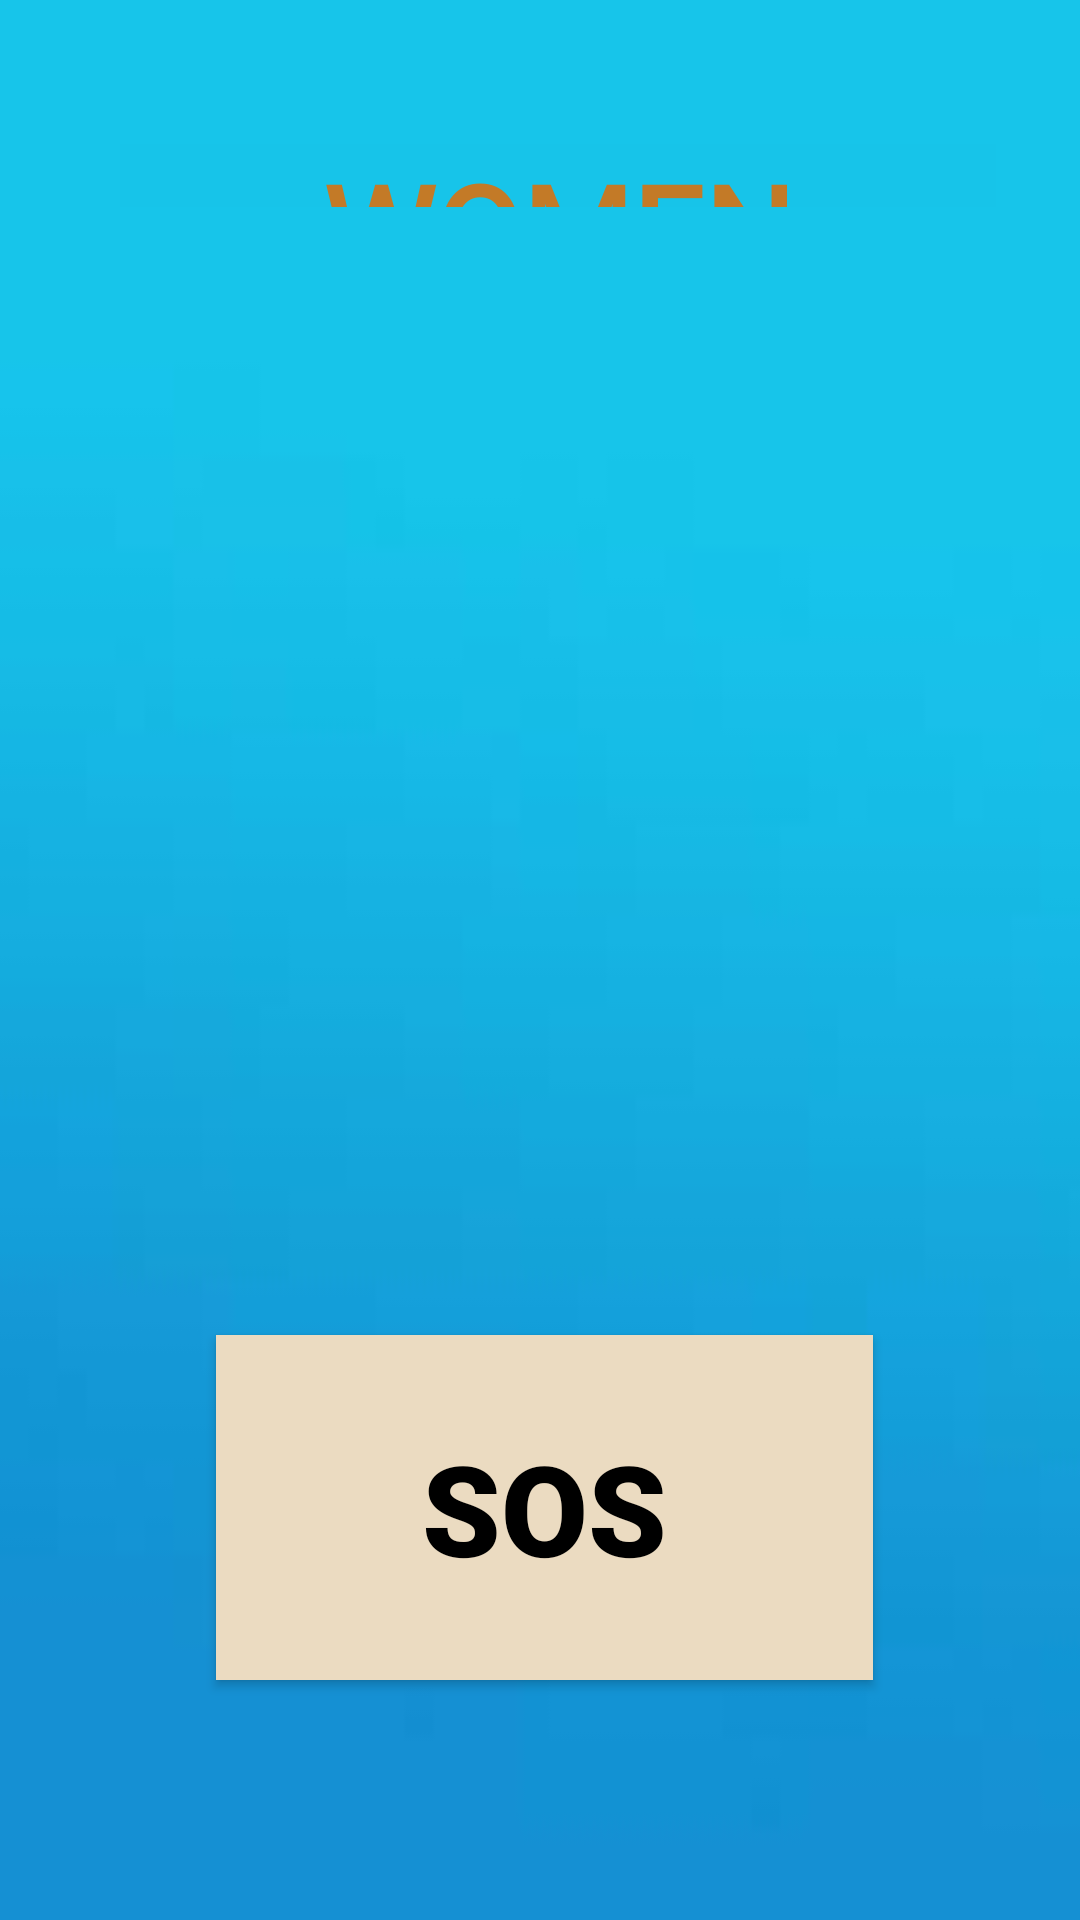

Write the Android layout XML for this screen, with the resource values it uses.
<!-- AndroidManifest.xml: application theme Theme.WomenSafetyApp -->
<!-- res/layout/activity_main.xml -->
<?xml version="1.0" encoding="utf-8"?>
<RelativeLayout xmlns:android="http://schemas.android.com/apk/res/android"
    xmlns:app="http://schemas.android.com/apk/res-auto"
    xmlns:tools="http://schemas.android.com/tools"
    android:layout_width="match_parent"
    android:layout_height="match_parent"
    android:background="@drawable/drawable"
    tools:context=".MainActivity">


    <ImageView
        android:id="@+id/imageView"
        android:layout_width="wrap_content"
        android:layout_height="212dp"
        android:layout_alignParentStart="true"
        android:layout_alignParentTop="true"
        android:layout_centerInParent="true"
        android:layout_marginStart="2dp"
        android:layout_marginTop="248dp"
        app:srcCompat="@drawable/safety" />

    <Button
        android:id="@+id/sosButton"
        android:layout_width="270dp"
        android:layout_height="115dp"
        android:layout_alignParentStart="true"
        android:layout_alignParentEnd="true"
        android:layout_alignParentBottom="true"
        android:layout_centerHorizontal="true"
        android:layout_marginStart="72dp"
        android:layout_marginEnd="69dp"
        android:layout_marginBottom="80dp"
        android:background="#1837E4"
        android:backgroundTint="#EBDBC1"
        android:fontFamily="sans-serif-black"
        android:text="@string/sos_button"
        android:textColor="#000000"
        android:textSize="42sp"
        android:textStyle="bold"
        app:cornerRadius="20mm" />

    <TextView
        android:id="@+id/textView"
        android:layout_width="343dp"
        android:layout_height="112dp"
        android:layout_above="@+id/sosButton"
        android:layout_alignParentStart="true"
        android:layout_alignParentTop="true"
        android:layout_alignParentEnd="true"
        android:layout_centerHorizontal="true"
        android:layout_marginStart="40dp"
        android:layout_marginTop="48dp"
        android:layout_marginEnd="28dp"
        android:layout_marginBottom="376dp"
        android:background="#17C4E9"
        android:fontFamily="@font/amaranth_bold"
        android:text="Women Safety Application"
        android:textAlignment="center"
        android:textAllCaps="true"
        android:textColor="#EDD17418"
        android:textColorHighlight="#B6CBDC"
        android:textColorHint="#EFE6E9"
        android:textColorLink="#912121"
        android:textSize="42sp"
        android:textStyle="normal|bold" />

</RelativeLayout>
<!-- resources referenced by this layout -->
<resources>
  <!-- drawable drawable: jpeg bitmap (drawable, 949 bytes) -->
  <string name="sos_button">SOS</string>
  <style name="Theme.WomenSafetyApp" parent="Base.Theme.WomenSafetyApp" />
  <style name="Base.Theme.WomenSafetyApp" parent="Theme.AppCompat.DayNight.NoActionBar">
          
          
      </style>
</resources>
